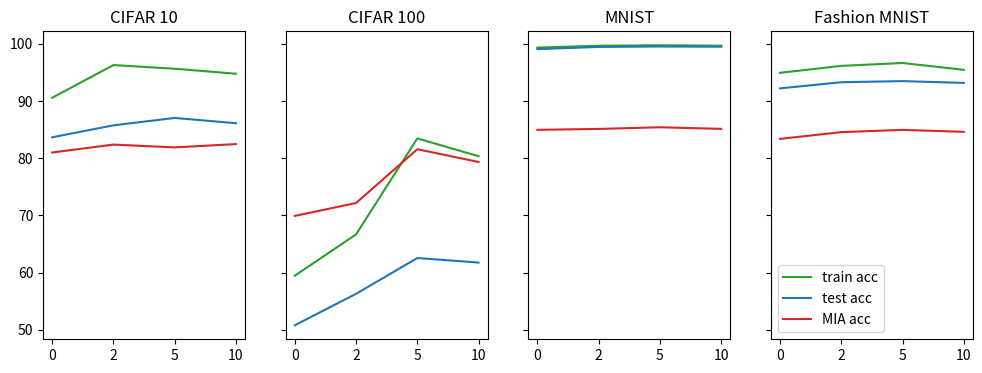

Reproduce this figure in Python.
import matplotlib.pyplot as plt

def plot_lists(data, datasetname, labels):
    fig, axs = plt.subplots(1, len(data), figsize=(12, 4), sharey=True)
    
    for i, sublist in enumerate(data):
        local_labels = ["train acc","test acc", "MIA acc"]
        colours = ["tab:green", "tab:blue", "tab:red","tab:purple"]
        for j, list in enumerate(sublist):
            axs[i].plot(list, label=local_labels[j], color=colours[j])
        axs[i].set_title(labels[i])
        axs[i].set_xticks([0, 1, 2, 3])
        axs[i].set_xticklabels([0, 2, 5, 10])
    
    
    # plt.legend(loc='lower right')
    # plt.suptitle(datasetname)
    plt.legend()
    plt.show()
# Example usage

#cifar10
    # [centralized, 2, 5, 10]
fedAvg = [
    [90.57, 96.29, 95.65, 94.77], # train acc
    [83.66, 85.75, 87.04, 86.12], # test acc   
    [81.00, 82.38, 81.89, 82.47], # MIA acc

]
first = [ 
    [90.57, 90.07, 84.31, 81.31], # train acc
    [83.66, 83.2, 79.49, 77.87],    
    [81.00, 79.57, 76.83, 73.67],

]
first_1 = [ 
    [90.57, 91.13, 86.51, 84.58], # train acc
    [83.66, 82.91, 81.28, 80.24],    
    [81.00, 80.41, 77.51, 74.28],

]
confident = [
    [90.57, 84.95, 78.43, 73.92], # train acc
    [83.66, 78.9, 74.92, 71.45],    # tst acc
    [81.00, 74.99, 71.27, 66.74],   # MIA acc

]
confident_1 = [
    [90.57, 87.47, 82.15, 74.85], # train acc
    [83.66, 81.32, 78.25, 71.76],    # tst acc
    [81.00, 77.33, 74.47, 67.81],   # MIA acc

]
correct_confident = [
    [90.57, 87.07, 79.99, 78.59], # train acc
    [83.66, 81.06, 75.53, 76.15],    
    [81.00, 78.55, 72.41, 70.8],

]
correct_confident_1 = [
    [90.57, 87.72, 79.98, 75.89], # train acc
    [83.66, 80.07, 77.14, 73.33],    
    [81.00, 77.31, 72.63, 71.04],

]
round_robin = [ 
    [90.57, 89.13, 84.97, 82.79], # train acc
    [83.66, 82.01, 80.67, 78.04],    
    [81.00, 80.03, 76.53, 74.15],

]
round_robin_1 = [
    [90.57, 87.41, 84.34, 83.59], # train acc
    [83.66, 81.48, 79.16, 79.68],    
    [81.00, 78.10, 72.82, 71.99],

]

cifar10 = [ fedAvg, first,  confident, correct_confident, round_robin]
#####################################################################
# cifar100
# [centralized, 2, 5, 10]
fedAvg = [
    [59.45, 66.67, 83.46, 80.35], # train acc
    [50.78, 56.28, 62.54, 61.75], # test acc    
    [69.91, 72.16, 81.57, 79.34], # MIA acc

]
first = [
    [59.45, 61.01, 55.5, 39.66], # train acc
    [50.78, 50.45, 46.72, 36.31],    
    [69.91, 71.65, 66.59, 55.62],

]
first_1 = [
    [59.45, 57.91, 58.23, 47.58], # train acc
    [50.78, 49.04, 49.12, 43.03],    
    [69.91, 67.88, 71.17, 59.46],

]
confident = [
    [59.45, 57.22, 53.98, 54.8], # train acc
    [50.78, 48.2, 47.85, 48.26],    # tst acc
    [69.91, 66.93, 64.00, 66.49],   # MIA acc

]
confident_1 = [
    [59.45, 70.56, 62.62, 50.16], # train acc
    [50.78, 53.94, 51.69, 45.07],    # tst acc
    [69.91, 75.88, 71.75, 65.78],   # MIA acc

]
correct_confident = [
    [59.45, 67.35, 56.81, 49.44], # train acc
    [50.78, 54.09, 49.36, 44.78],    
    [69.91, 74.61, 66.49, 62.99],

]
correct_confident_1 = [
    [59.45, 61.61, 49.52, 52.42], # train acc
    [50.78, 52.22, 44.23, 46.94],    
    [69.91, 71.41, 63.96, 63.99],

]
round_robin = [ 
    [59.45, 54.54, 42.34, 45.36], # train acc
    [50.78, 47.1, 39.27, 40.93],    
    [69.91, 66.7, 55.76, 55.42],

]
round_robin_1 = [
    [59.45, 58.06, 53.27, 51.38], # train acc
    [50.78, 47.42, 56.57, 45.27],    
    [69.91, 68.07, 63.56, 61.28],

]

cifar100= [ fedAvg, first,  confident,  correct_confident, round_robin ]

#####################################################################


# mnist



# [centralized, 2, 5, 10]
fedAvg = [
    [99.34, 99.67, 99.75, 99.68], # train acc
    [99.08, 99.46, 99.54, 99.5],    
    [84.96, 85.12, 85.41, 85.13],
]

first = [
    [99.34, 99.51, 98.96, 98.59], # train acc
    [99.08, 99.3, 98.78, 98.36],    
    [84.96, 84.91, 84.49, 83.76],
]

confident = [
    [99.34, 99.47, 98.51, 98.42], # train acc
    [99.08, 99.31, 98.57, 98.34],    # tst acc
    [84.96, 84.86, 83.95, 84.98]  # MIA acc
]

correct_confident = [
    [99.34, 99.37, 98.83, 98.23], # train acc
    [99.08, 99.11, 98.83, 98.11],    
    [84.96, 85.07,  83.76, 81.22]
]

round_robin = [ 
    [99.34, 99.63, 99.17, 99.00], # train acc
    [99.08, 99.3, 98.75, 98.91],    # tst acc
    [84.96, 85.31, 84.46, 84.28]  # MIA acc

]


mnist = [ fedAvg, first, confident, correct_confident, round_robin]


#####################################################################
# fmnist  
# [centralized, 2, 5, 10]
fedAvg = [
    [94.93, 96.15, 96.65, 95.46], # train acc
    [92.21, 93.29, 93.48, 93.17],    
    [83.38, 84.56, 84.95, 84.61],
]

first = [
    [94.93, 96.36, 93.52, 91.84], # train acc
    [92.21, 92.79, 91.54, 90.68],    
    [83.38, 84.71, 83.63, 83.83],
]

first_1 = [
    [94.93, 95.34, 92.22, 92.00], # train acc
    [92.21, 92.59, 91.01, 90.81],    
    [83.38, 84.70, 83.73, 83.07],
]

confident = [
    [94.93, 94.17, 92.52, 92.13], # train acc
    [92.21, 91.78, 90.92, 90.22],    # tst acc
    [83.38, 83.61, 83.18, 83.74],   # MIA acc
]

confident_1 = [
    [94.93, 95.75, 93.23, 90.23], # train acc
    [92.21, 92.97, 91.43, 89.2],    # tst acc
    [83.38, 84.56, 83.45, 81.23],   # MIA acc
]

correct_confident = [
    [94.93, 95.18, 91.17, 89.9], # train acc
    [92.21, 92.86, 89.70, 89.06],    
    [83.38, 84.16, 83.06, 80.89],
]

correct_confident_1 = [
    [94.93, 95.14, 92.69, 90.12], # train acc
    [92.21, 92.63, 90.99, 89.04],    
    [83.38, 84.38, 82.22, 80.56],
]

round_robin = [ 
    [94.93, 93.44, 93.69, 91.59], # train acc
    [92.21, 91.62, 92.11, 90.27],    
    [83.38, 83.73, 83.9, 84.28],

]

round_robin_1 = [ 
    [94.93, 94.52, 92.93, 90.67], # train acc
    [92.21, 92.52, 91.3, 89.59],    
    [83.38, 83.45, 84.96, 81.12],

]

fmnist = [ fedAvg, first,  confident, correct_confident,  round_robin ]




dataset = [cifar10, cifar100, mnist, fmnist]
datasetname = ['CIFAR 10', 'CIFAR 100', 'MNIST', 'Fashion MNIST']
labels = ['fedAvg', 'first',  'confident', 'correct_confident',  'round_robin']

# for i,data in enumerate(dataset):
#     plot_lists(data, datasetname[i], labels)


dataset = [cifar10[0], cifar100[0], mnist[0], fmnist[0]]
plot_lists(dataset, 'Overall trends', datasetname)